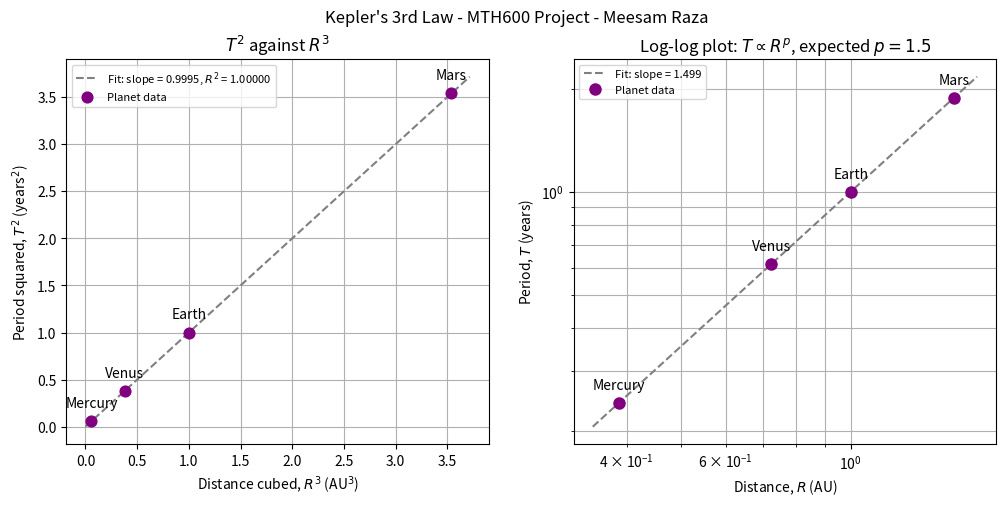

Write the Python code that produced this figure.
"""
===============================================================================
Project : Kepler's 3rd Law (Law of Harmonies)
Author  : Meesam Raza
Degree  : BS Mathematics (Final Year Project MTH600)

Idea    : Kepler's 3rd law says T^2 is proportional to R^3. With R in
          astronomical units (AU) and T in years, the constant is 1.
          This script tests the law with orbital data of four planets:
            1. the ratio T^2 / R^3 for every planet,
            2. a straight-line fit of T^2 against R^3 (slope and R^2),
            3. a log-log fit, where T ~ R^p should give p = 1.5.
===============================================================================
"""

import matplotlib.pyplot as plt
import numpy as np

# =============================================================================
# Step 1: orbital data of the four inner planets
# =============================================================================
# R = mean distance from the Sun in AU, T = orbital period in Earth years
planets = ['Mercury', 'Venus', 'Earth', 'Mars']
R = np.array([0.387, 0.723, 1.000, 1.524])
T = np.array([0.241, 0.615, 1.000, 1.881])

R_cubed = R**3
T_squared = T**2

print("Kepler's 3rd law - T^2 / R^3 for each planet")
for name, r3, t2 in zip(planets, R_cubed, T_squared):
    print(f"  {name:8s} R^3 = {r3:7.4f}   T^2 = {t2:7.4f}   T^2/R^3 = {t2 / r3:.4f}")

# =============================================================================
# Step 2: straight-line fit  T^2 = slope * R^3 + intercept
# =============================================================================
slope, intercept = np.polyfit(R_cubed, T_squared, 1)
fitted = slope * R_cubed + intercept
ss_res = np.sum((T_squared - fitted) ** 2)
ss_tot = np.sum((T_squared - T_squared.mean()) ** 2)
r_squared = 1 - ss_res / ss_tot

print(f"Linear fit : T^2 = {slope:.4f} * R^3 + {intercept:.4f}   (R^2 = {r_squared:.6f})")

# =============================================================================
# Step 3: log-log fit  log T = p * log R + c   (expected p = 1.5)
# =============================================================================
p, c = np.polyfit(np.log(R), np.log(T), 1)
print(f"Log-log fit: T ~ R^p with p = {p:.4f}   (Kepler: p = 1.5)")

# =============================================================================
# Step 4: draw the graphs
# =============================================================================
fig, (ax1, ax2) = plt.subplots(1, 2, figsize=(12, 5))

# Left: T^2 against R^3 with the fitted line
x_line = np.linspace(0, R_cubed.max() * 1.05, 100)
ax1.plot(x_line, slope * x_line + intercept, color='gray', linestyle='--',
         label=f'Fit: slope = {slope:.4f}, $R^2$ = {r_squared:.5f}')
ax1.scatter(R_cubed, T_squared, color='purple', s=60, zorder=5, label='Planet data')
for i, name in enumerate(planets):
    ax1.annotate(name, (R_cubed[i], T_squared[i]), textcoords="offset points",
                 xytext=(0, 10), ha='center')
ax1.set_title("$T^2$ against $R^3$")
ax1.set_xlabel("Distance cubed, $R^3$ (AU$^3$)")
ax1.set_ylabel("Period squared, $T^2$ (years$^2$)")
ax1.grid(True)
ax1.legend(loc='upper left', fontsize=8)

# Right: log-log plot, the slope should be 1.5
x_log = np.linspace(R.min() * 0.9, R.max() * 1.1, 100)
ax2.loglog(x_log, np.exp(c) * x_log**p, color='gray', linestyle='--',
           label=f'Fit: slope = {p:.3f}')
ax2.loglog(R, T, 'o', color='purple', markersize=8, label='Planet data')
for i, name in enumerate(planets):
    ax2.annotate(name, (R[i], T[i]), textcoords="offset points",
                 xytext=(0, 10), ha='center')
ax2.set_title("Log-log plot: $T \\propto R^{p}$, expected $p = 1.5$")
ax2.set_xlabel("Distance, $R$ (AU)")
ax2.set_ylabel("Period, $T$ (years)")
ax2.grid(True, which='both')
ax2.legend(loc='upper left', fontsize=8)

fig.suptitle("Kepler's 3rd Law - MTH600 Project - Meesam Raza")

plt.savefig("keplers_3rd_law_plot.png", dpi=150, bbox_inches='tight')
print("Done! Picture saved as keplers_3rd_law_plot.png")
plt.show()
